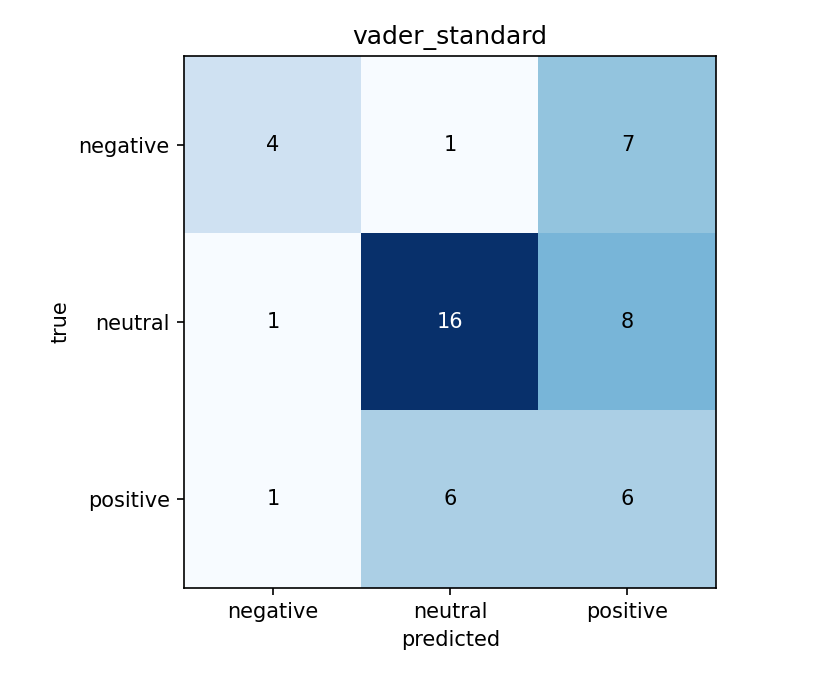

The table this chart was drawn from, first rows:
true / predicted, negative, neutral, positive
negative, 4, 1, 7
neutral, 1, 16, 8
positive, 1, 6, 6
